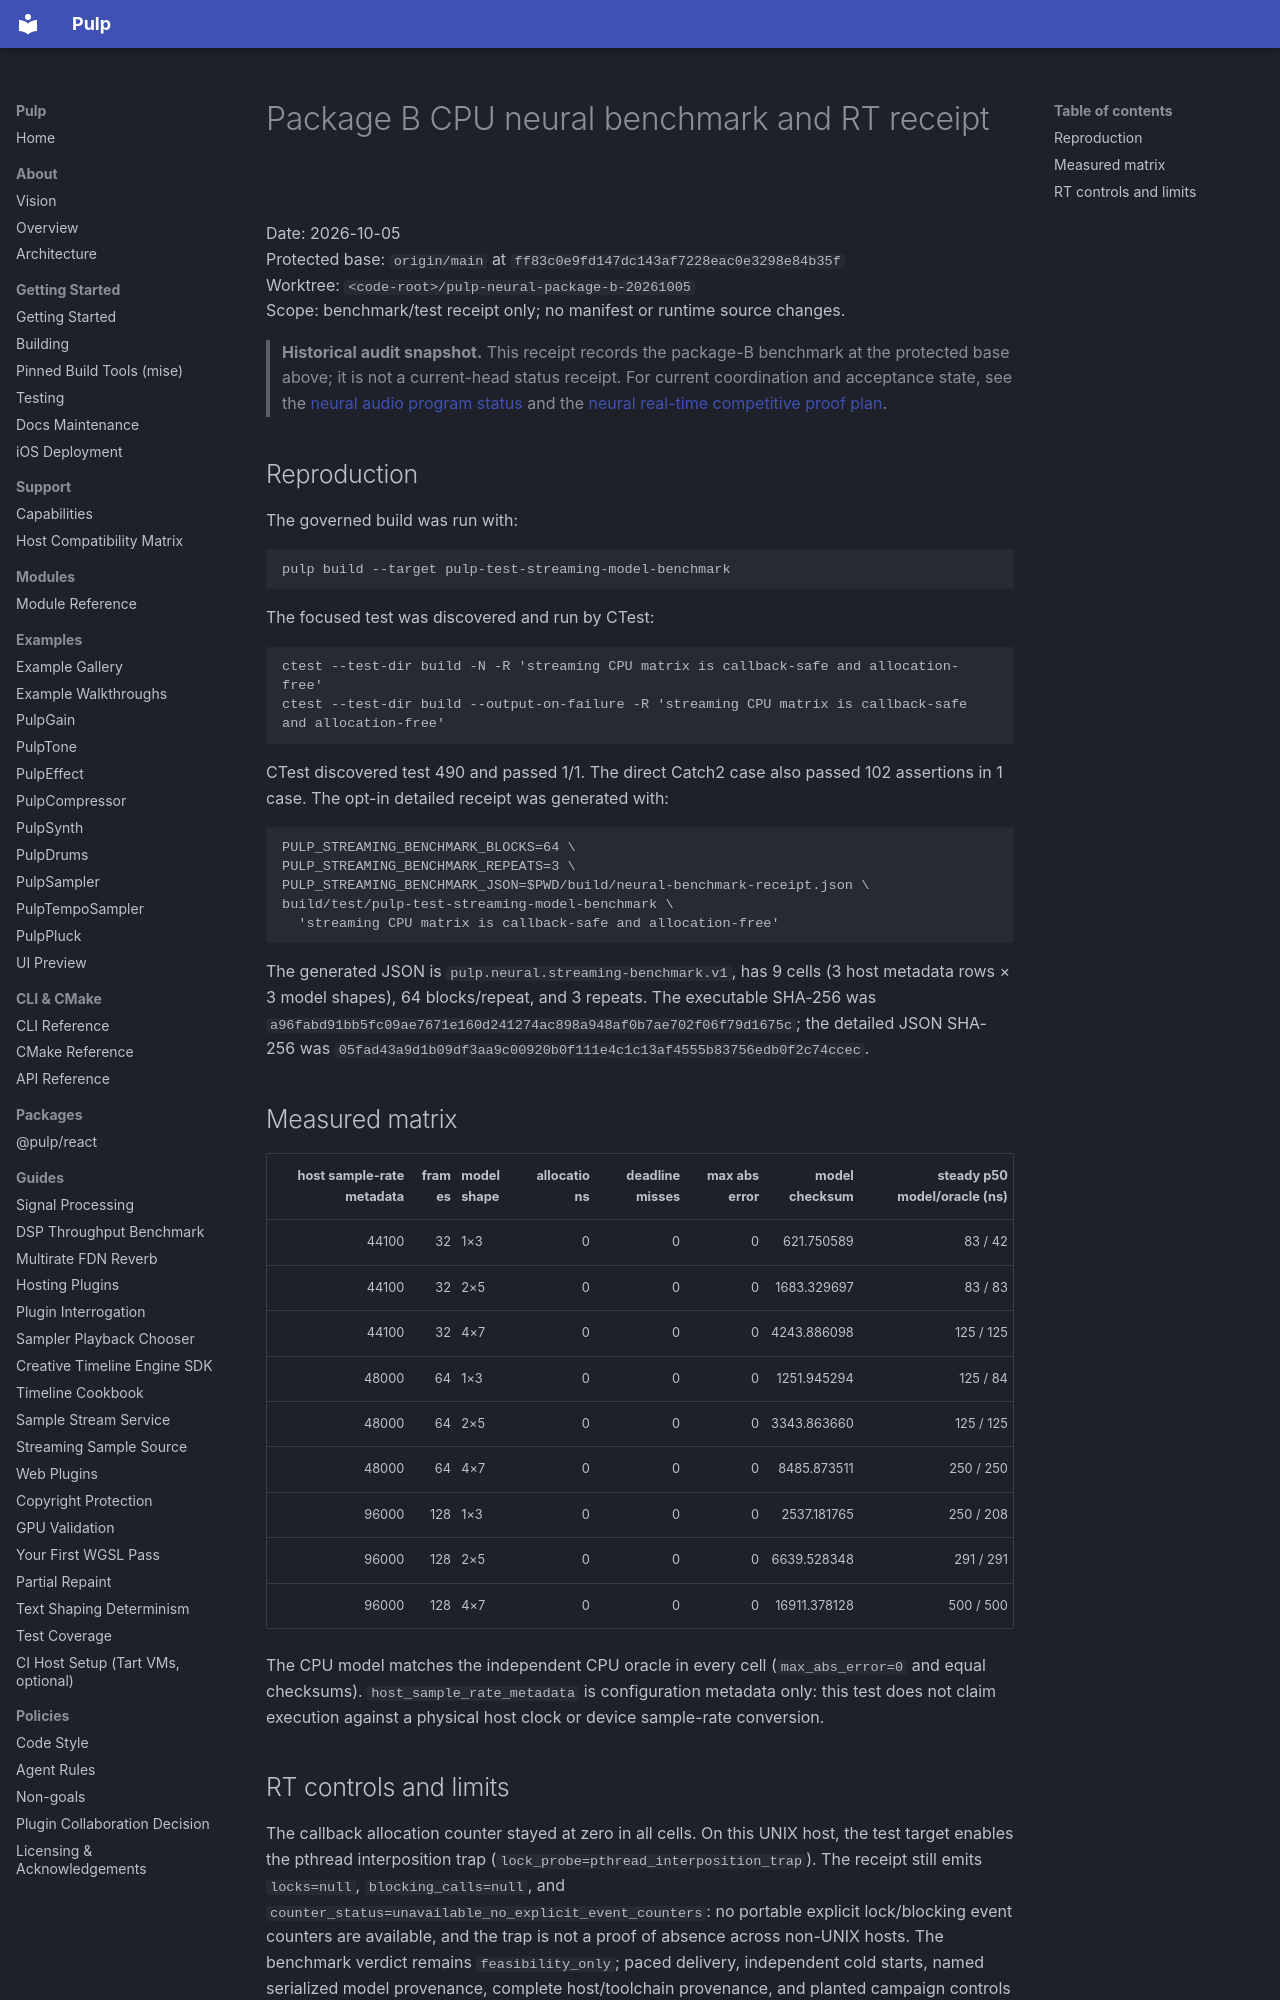

repository: Generous-Corp/pulp · page: reports/neural-package-b-cpu-rt-receipt-20261005.html · generator: mkdocs

# Package B CPU neural benchmark and RT receipt

Date: 2026-10-05  
Protected base: `origin/main` at `ff83c0e9fd147dc143af7228eac0e3298e84b35f`  
Worktree: `<code-root>/pulp-neural-package-b-20261005`  
Scope: benchmark/test receipt only; no manifest or runtime source changes.

> **Historical audit snapshot.** This receipt records the package-B benchmark
> at the protected base above; it is not a current-head status receipt. For
> current coordination and acceptance state, see the [neural audio program
> status](../status/neural-audio-program-status-20261004.md) and the [neural
> real-time competitive proof plan](neural-competitive-proof-plan-20261003.md).

## Reproduction

The governed build was run with:

```text
pulp build --target pulp-test-streaming-model-benchmark
```

The focused test was discovered and run by CTest:

```text
ctest --test-dir build -N -R 'streaming CPU matrix is callback-safe and allocation-free'
ctest --test-dir build --output-on-failure -R 'streaming CPU matrix is callback-safe and allocation-free'
```

CTest discovered test 490 and passed 1/1. The direct Catch2 case also passed 102 assertions in 1 case. The opt-in detailed receipt was generated with:

```text
PULP_STREAMING_BENCHMARK_BLOCKS=64 \
PULP_STREAMING_BENCHMARK_REPEATS=3 \
PULP_STREAMING_BENCHMARK_JSON=$PWD/build/neural-benchmark-receipt.json \
build/test/pulp-test-streaming-model-benchmark \
  'streaming CPU matrix is callback-safe and allocation-free'
```

The generated JSON is `pulp.neural.streaming-benchmark.v1`, has 9 cells (3 host metadata rows × 3 model shapes), 64 blocks/repeat, and 3 repeats. The executable SHA-256 was `a96fabd91bb5fc09ae7671e160d241274ac898a948af0b7ae702f06f79d1675c`; the detailed JSON SHA-256 was `05fad43a9d1b09df3aa9c00920b0f111e4c1c13af4555b83756edb0f2c74ccec`.

## Measured matrix

| host sample-rate metadata | frames | model shape | allocations | deadline misses | max abs error | model checksum | steady p50 model/oracle (ns) |
| ---: | ---: | :--- | ---: | ---: | ---: | ---: | ---: |
| 44100 | 32 | 1×3 | 0 | 0 | 0 | 621.750589 | 83 / 42 |
| 44100 | 32 | 2×5 | 0 | 0 | 0 | 1683.329697 | 83 / 83 |
| 44100 | 32 | 4×7 | 0 | 0 | 0 | 4243.886098 | 125 / 125 |
| 48000 | 64 | 1×3 | 0 | 0 | 0 | 1251.945294 | 125 / 84 |
| 48000 | 64 | 2×5 | 0 | 0 | 0 | 3343.863660 | 125 / 125 |
| 48000 | 64 | 4×7 | 0 | 0 | 0 | 8485.873511 | 250 / 250 |
| 96000 | 128 | 1×3 | 0 | 0 | 0 | 2537.181765 | 250 / 208 |
| 96000 | 128 | 2×5 | 0 | 0 | 0 | 6639.528348 | 291 / 291 |
| 96000 | 128 | 4×7 | 0 | 0 | 0 | 16911.378128 | 500 / 500 |

The CPU model matches the independent CPU oracle in every cell (`max_abs_error=0` and equal checksums). `host_sample_rate_metadata` is configuration metadata only: this test does not claim execution against a physical host clock or device sample-rate conversion.
